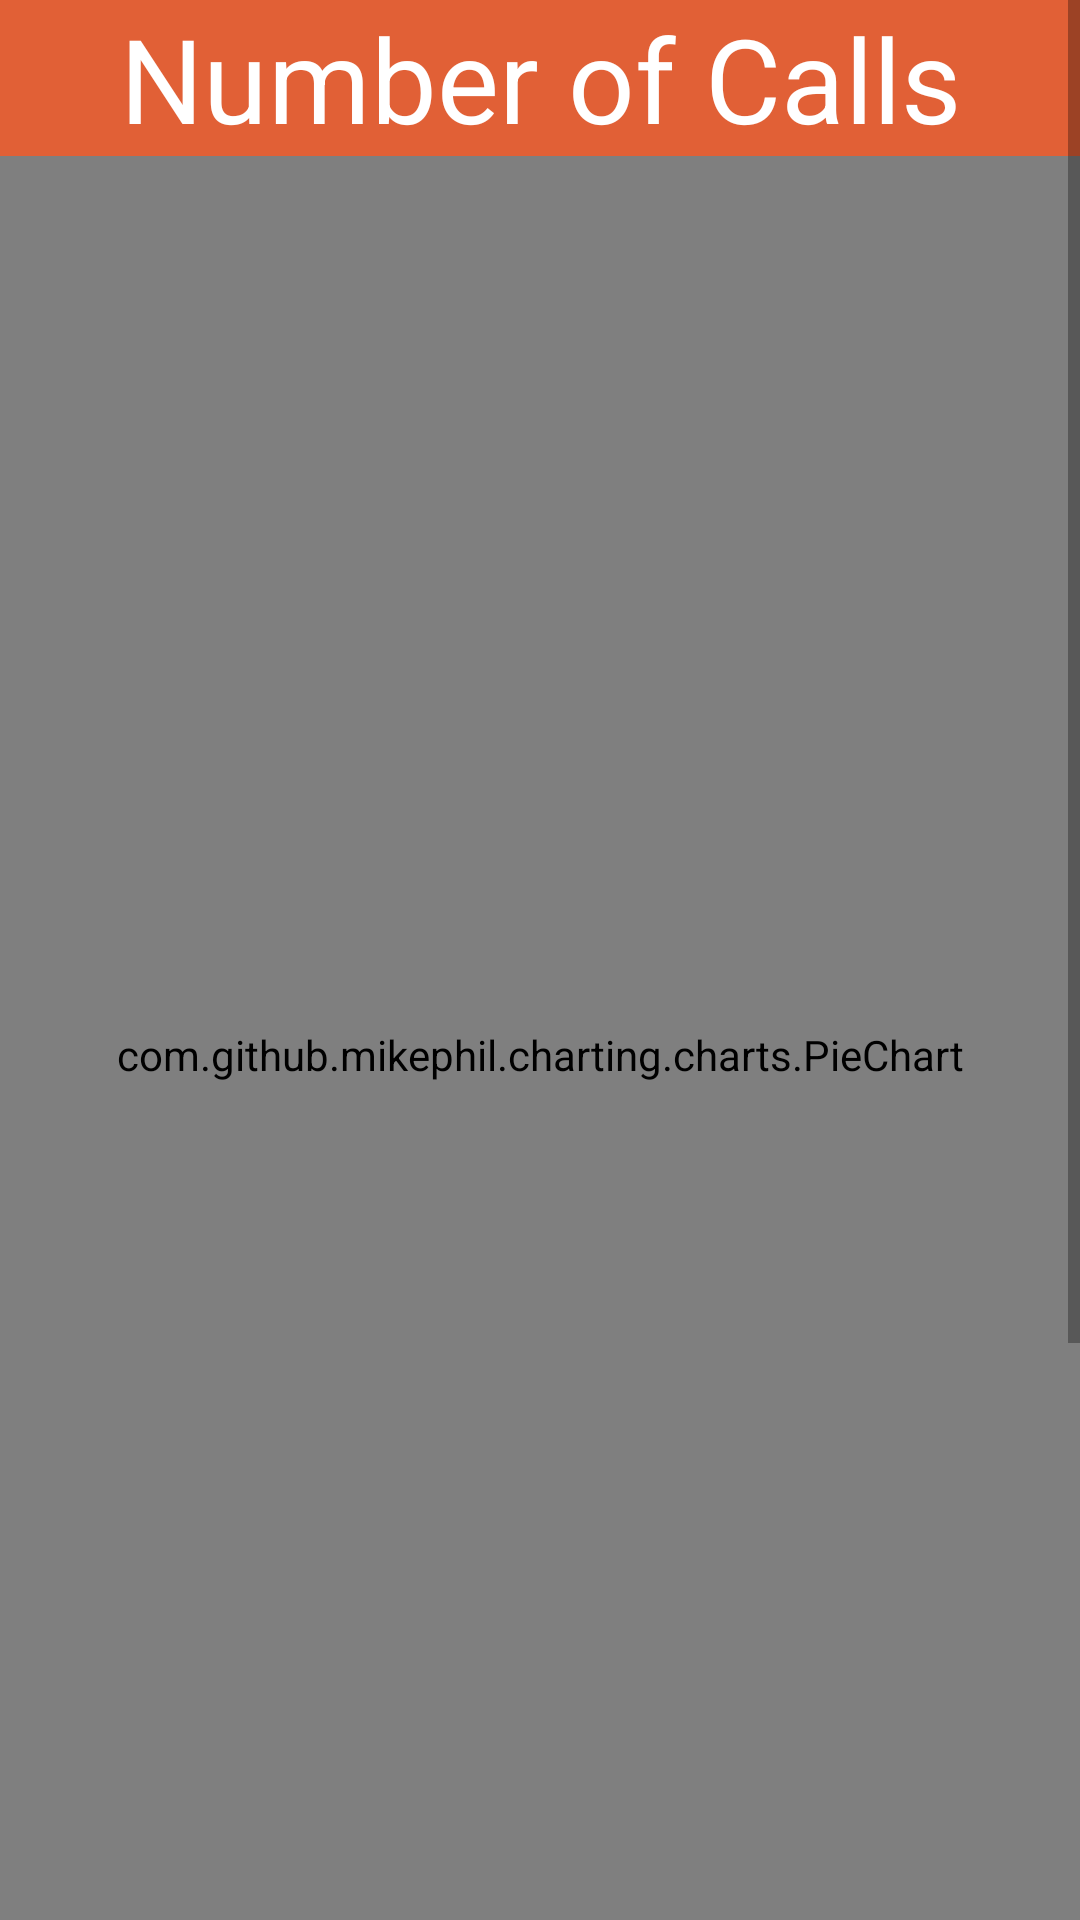

Android layout source for this screen:
<!-- AndroidManifest.xml: application theme Theme.MyCalls -->
<!-- res/layout/activity_pc_no_of_calls.xml -->
<?xml version="1.0" encoding="utf-8"?>
<ScrollView xmlns:android="http://schemas.android.com/apk/res/android"
    xmlns:app="http://schemas.android.com/apk/res-auto"
    xmlns:tools="http://schemas.android.com/tools"
    android:layout_width="match_parent"
    android:layout_height="match_parent"
    android:orientation="vertical"
    tools:context=".MainActivity">

    <LinearLayout
        android:layout_width="match_parent"
        android:layout_height="match_parent"
        android:orientation="vertical"
        android:background="@color/white">

        <TextView
            android:id="@+id/textView"
            android:layout_width="match_parent"
            android:layout_height="wrap_content"
            android:layout_gravity="center_horizontal"
            android:background="@color/AbstractLight"
            android:text="Number of Calls"
            android:textAlignment="center"
            android:textColor="@color/white"
            android:textSize="39sp" />

        <com.github.mikephil.charting.charts.PieChart
            android:id="@+id/chartPieNoOfCalls"
            android:layout_width="match_parent"
            android:layout_height="599dp"
            android:layout_marginBottom="30dp"
            android:padding="5dp"
            android:paddingBottom="50dp"
            app:layout_constraintBottom_toBottomOf="parent"
            app:layout_constraintLeft_toLeftOf="parent"
            app:layout_constraintRight_toRightOf="parent"
            app:layout_constraintTop_toTopOf="parent"
            app:layout_constraintVertical_bias="0.0" />

        <TableLayout
            android:layout_width="match_parent"
            android:layout_height="wrap_content"
            android:layout_margin="10dp"
            android:background="@android:color/white">

            

            

            <TableRow
                android:layout_width="match_parent"
                android:layout_height="match_parent"
                android:background="@color/AbstractLight">

                <TextView
                    android:layout_width="0dp"
                    android:layout_height="match_parent"
                    android:layout_weight="6"
                    android:gravity="center_horizontal"
                    android:padding="10sp"
                    android:text="Call Type"
                    android:textColor="@android:color/white"
                    android:textSize="20sp" />

                <TextView
                    android:layout_width="0dp"
                    android:layout_height="wrap_content"
                    android:layout_weight="6"
                    android:gravity="center_horizontal"
                    android:padding="10sp"
                    android:text="No. of Calls"
                    android:textColor="@android:color/white"
                    android:textSize="20sp" />


            </TableRow>

            <TableRow>

                <TextView
                    android:layout_width="0dp"
                    android:layout_height="wrap_content"
                    android:layout_weight="6"
                    android:background="@color/PrimaryLight"
                    android:gravity="center_horizontal"
                    android:padding="10sp"
                    android:text="Incoming Calls"
                    android:textColor="@color/black"
                    android:textSize="16sp" />

                <TextView
                    android:id="@+id/tvResultICNoOfCalls"
                    android:layout_width="0dp"
                    android:layout_height="wrap_content"
                    android:layout_weight="6"
                    android:gravity="center_horizontal"
                    android:padding="10sp"
                    android:text="null"
                    android:textColor="@color/black"
                    android:textSize="16sp" />

            </TableRow>

            <TableRow>

                <TextView
                    android:layout_width="0dp"
                    android:layout_height="wrap_content"
                    android:layout_weight="6"
                    android:background="@color/PrimaryLight"
                    android:gravity="center_horizontal"
                    android:padding="10sp"
                    android:text="Outgoing Calls"
                    android:textColor="@color/black"
                    android:textSize="16sp" />

                <TextView
                    android:id="@+id/tvResultOCNoOfCalls"
                    android:layout_width="0dp"
                    android:layout_height="wrap_content"
                    android:layout_weight="6"
                    android:gravity="center_horizontal"
                    android:padding="10sp"
                    android:text="null"
                    android:textColor="@color/black"
                    android:textSize="16sp" />

            </TableRow>

            <TableRow>

                <TextView
                    android:layout_width="0dp"
                    android:layout_height="wrap_content"
                    android:layout_weight="6"
                    android:background="@color/PrimaryLight"
                    android:gravity="center_horizontal"
                    android:padding="10sp"
                    android:text="Missed Calls"
                    android:textColor="@color/black"
                    android:textSize="16sp" />

                <TextView
                    android:id="@+id/tvResultMCNoOfCalls"
                    android:layout_width="0dp"
                    android:layout_height="wrap_content"
                    android:layout_weight="6"
                    android:gravity="center_horizontal"
                    android:padding="10sp"
                    android:text="null"
                    android:textColor="@color/black"
                    android:textSize="16sp" />

            </TableRow>

            <TableRow>

                <TextView
                    android:layout_width="0dp"
                    android:layout_height="wrap_content"
                    android:layout_weight="6"
                    android:background="@color/PrimaryLight"
                    android:gravity="center_horizontal"
                    android:padding="10sp"
                    android:text="Total Calls"
                    android:textColor="@color/black"
                    android:textSize="16sp" />

                <TextView
                    android:id="@+id/tvResultTCNoOfCalls"
                    android:layout_width="0dp"
                    android:layout_height="wrap_content"
                    android:layout_weight="6"
                    android:gravity="center_horizontal"
                    android:padding="10sp"
                    android:text="null"
                    android:textColor="@color/black"
                    android:textSize="16sp" />

            </TableRow>

        </TableLayout>
    </LinearLayout>
</ScrollView>
<!-- resources referenced by this layout -->
<resources>
  <color name="AbstractLight">#E16036</color>
  <color name="PrimaryLight">#CCC5B9</color>
  <color name="black">#FF000000</color>
  <color name="white">#FFFFFFFF</color>
  <style name="Theme.MyCalls" parent="Theme.MaterialComponents.DayNight.DarkActionBar">
          
          <item name="colorPrimary">@color/Primary</item>
          <item name="colorPrimaryVariant">@color/PrimaryDark</item>
          <item name="colorOnPrimary">@color/PrimaryLight</item>
          
          <item name="colorSecondary">@color/Abstract</item>
          <item name="colorSecondaryVariant">@color/AbstractLight</item>
          <item name="colorOnSecondary">@color/white</item>
          
          <item name="android:statusBarColor" tools:targetApi="l">?attr/colorPrimaryVariant</item>
          
          <item name="android:itemTextAppearance">@style/menu_text_style</item>
      </style>
  <color name="Primary">#403D39</color>
  <color name="PrimaryDark">#252422</color>
  <color name="Abstract">#EB5E28</color>
  <style name="menu_text_style" parent="@android:style/TextAppearance.Widget.IconMenu.Item">
          <item name="android:textSize">30sp</item>
          <item name="android:padding">3dp</item>
          <item name="android:textColor">@color/black</item>
          <item name="android:textAllCaps">false</item>
      </style>
</resources>
